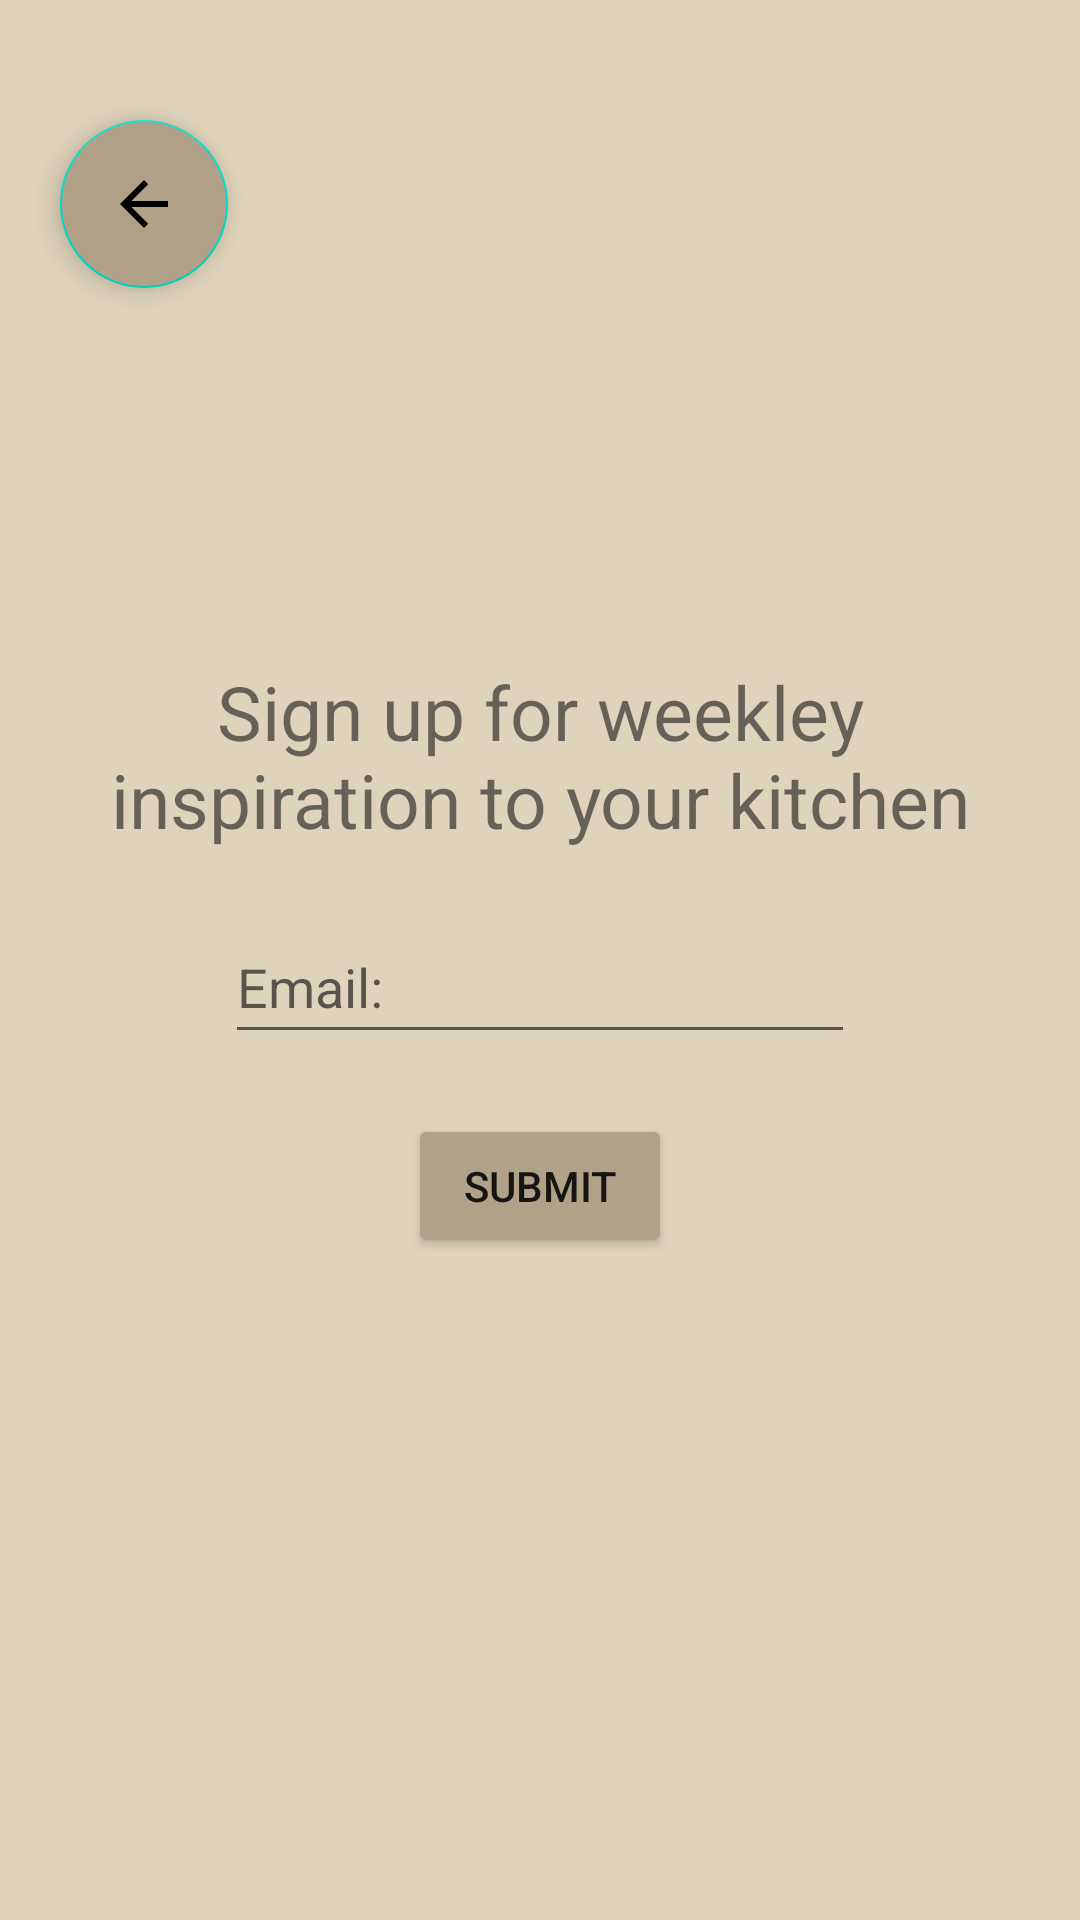

Write the Android layout XML for this screen, with the resource values it uses.
<!-- AndroidManifest.xml: application theme Theme.LAB2_NY -->
<!-- res/layout/fragment_newsletter.xml -->
<?xml version="1.0" encoding="utf-8"?>
<FrameLayout xmlns:android="http://schemas.android.com/apk/res/android"
    xmlns:app="http://schemas.android.com/apk/res-auto"
    xmlns:tools="http://schemas.android.com/tools"
    android:layout_width="match_parent"
    android:layout_height="match_parent"
    android:background="#DFD3BB"
    tools:context=".NewsletterFragment">

    <com.google.android.material.floatingactionbutton.FloatingActionButton
        android:id="@+id/btn_back"
        android:layout_width="wrap_content"
        android:layout_height="wrap_content"
        android:layout_marginTop="40dp"
        android:clickable="true"
        android:layout_marginLeft="20sp"
        android:backgroundTint="#B1A189"
        android:src="?attr/actionModeCloseDrawable"
        tools:ignore="ContentDescription,SpeakableTextPresentCheck"
        android:focusable="true" />

    <androidx.appcompat.widget.LinearLayoutCompat
        android:layout_width="match_parent"
        android:layout_height="match_parent"
        android:gravity="center"
        android:orientation="vertical">

        <TextView
            android:id="@+id/textView"
            android:layout_width="wrap_content"
            android:layout_height="wrap_content"
            android:textSize="25dp"
            android:gravity="center"
            android:layout_marginLeft="30dp"
            android:layout_marginRight="30dp"
            android:layout_marginBottom="20dp"
            android:text="Sign up for weekley inspiration to your kitchen" />

        <EditText
            android:id="@+id/editTextTextEmailAddress2"
            android:layout_width="wrap_content"
            android:layout_height="48dp"
            android:ems="10"
            android:hint="Email:"
            android:inputType="textEmailAddress" />

        <Button
            android:id="@+id/btn_submit"
            android:layout_width="wrap_content"
            android:layout_height="wrap_content"
            android:layout_marginTop="20dp"
            android:backgroundTint="#B1A189"
            android:text="Submit" />

    </androidx.appcompat.widget.LinearLayoutCompat>

</FrameLayout>
<!-- resources referenced by this layout -->
<resources>
  <style name="Theme.LAB2_NY" parent="Theme.MaterialComponents.DayNight.DarkActionBar">
          
          <item name="colorPrimary">@color/purple_500</item>
          <item name="colorPrimaryVariant">@color/purple_700</item>
          <item name="colorOnPrimary">@color/white</item>
          
          <item name="colorSecondary">@color/teal_200</item>
          <item name="colorSecondaryVariant">@color/teal_700</item>
          <item name="colorOnSecondary">@color/black</item>
          
          <item name="android:statusBarColor">?attr/colorPrimaryVariant</item>
          
      </style>
  <color name="purple_500">#FF6200EE</color>
  <color name="purple_700">#FF3700B3</color>
  <color name="white">#FFFFFFFF</color>
  <color name="teal_200">#FF03DAC5</color>
  <color name="teal_700">#FF018786</color>
  <color name="black">#FF000000</color>
</resources>
